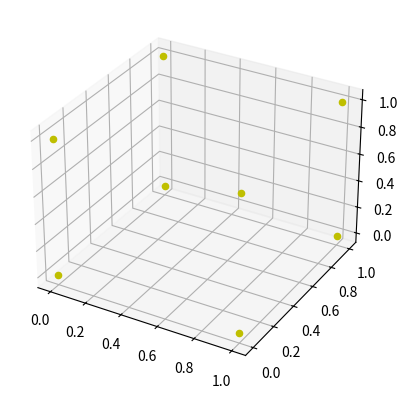

Reproduce this figure in Python.
'''
   算法：最小均方算法(lms)
   均方误差：样本预测输出值与实际输出值之差平方的期望值，记为MES
   设:observed 为样本真值,predicted为样本预测值,则计算公式:
   (转换为容易书写的方式，非数学标准写法,因为数学符号在这里不好写)
   MES=[(observed[0]-pridicted[0])*(observed[0]-pridicted[0])+....
         (observed[n]-pridicted[n])*(observed[n]-pridicted[n])]/n
'''

'''
   变量约定：大写表示矩阵或数组，小写表示数字
   X：表示数组或者矩阵
   x:表示对应数组或矩阵的某个值
'''

'''
     关于学习效率（也叫步长：控制着第n次迭代中作用于权值向量的调节）。(下面的参数a)：
     学习效率过大：收敛速度提高，稳定性降低，即出结果快，但是结果准确性较差
     学习效率过小：稳定性提高，收敛速度降低，即出结果慢，准确性高，耗费资源
     对于学习效率的确定，有专门的算法，这里不做研究。仅仅按照大多数情况下的选择：折中值
'''
import numpy as np
from mpl_toolkits.mplot3d import Axes3D
import matplotlib.pyplot as plt
a = 0.1  ##学习率 0<a<1
X = np.array([[1, 1, 1], [0, 1, 0], [0, 0, 1], [0, 1, 1], [0, 0, 0], [1, 0, 0], [1, 0, 1], [1, 1, 0]])  ##输入矩阵
D = np.array([1, 1, 1, 1, 0, 0, 0, 0])  ##期望输出结果矩阵
W = np.array([-1, -2, -2])  ##权重向量
expect_e = 0.005  ##期望误差
maxtrycount = 20  ##最大尝试次数

##硬限幅函数(即标准,这个比较简单：输入v大于0，返回1.小于等于0返回-1)
'''
    最后的权重为W([0.1,0.1]),则:0.1x+0.1y=0 ==>y=-x
    即：分类线方程为:y=-x
'''


def sgn(v):
    if v > 0:
        return 1
    else:
        return 0  ##跟上篇感知器单样本训练的-1比调整成了0，为了测试需要。-1训练不出结果


##读取实际输出
'''
    这里是两个向量相乘，对应的数学公式：
    a(m,n)*b(p,q)=m*p+n*q
    在下面的函数中，当循环中xn=1时(此时W=([0.1,0.1]))：
    np.dot(W.T,x)=(1,1)*(0.1,0.1)=1*0.1+1*0.1=0.2>0 ==>sgn 返回1
'''


def get_v(W, x):
    return sgn(np.dot(W.T, x))  ##dot表示两个矩阵相乘


##读取误差值
def get_e(W, x, d):
    return d - get_v(W, x)


##权重计算函数(批量修正)
'''
  对应数学公式: w(n+1)=w(n)+a*x(n)*e
  对应下列变量的解释：
  w(n+1) <= neww 的返回值
  w(n)   <=oldw(旧的权重向量)
  a      <= a(学习率，范围：0<a<1)
  x(n)   <= x(输入值)
  e      <= 误差值或者误差信号
'''


def neww(oldW, d, x, a):
    e = get_e(oldW, x, d)
    return (oldW + a * x * e, e)


##修正权值
'''
    此循环的原理：
    权值修正原理(批量修正)==>神经网络每次读入一个样本，进行修正，
        达到预期误差值或者最大尝试次数结束，修正过程结束   
'''
cnt = 0
while True:
    err = 0
    i = 0
    for xn in X:
        W, e = neww(W, D[i], xn, a)
        i += 1
        err += pow(e, 2)  ##lms算法的核心步骤，即：MES
    err /= float(i)
    cnt += 1
    print(u"第 %d 次调整后的权值：" % cnt)
    print(W)
    print(u"误差：%f" % err)
    if err < expect_e or cnt >= maxtrycount:
        break

print("最后的权值：", W.T)

##输出结果
print("开始验证结果...")
for xn in X:
    print("D%s and W%s =>%d" % (xn, W.T, get_v(W, xn)))

##测试准确性：
'''
   由上面的说明可知：分类线方程为y=-x,从坐标轴上可以看出：
   (2,3)属于+1分类,(-2,-1)属于0分类
'''

# print("开始测试...")
# test = np.array([2, 3])
# print("D%s and W%s =>%d" % (test, W.T, get_v(W, test)))
# test = np.array([-2, -1])
# print("D%s and W%s =>%d" % (test, W.T, get_v(W, test)))
ax=plt.subplot(111,projection='3d')
for xn in X:
    ax.scatter(xn[0],xn[1],xn[2],c = 'y')
    plt.show()